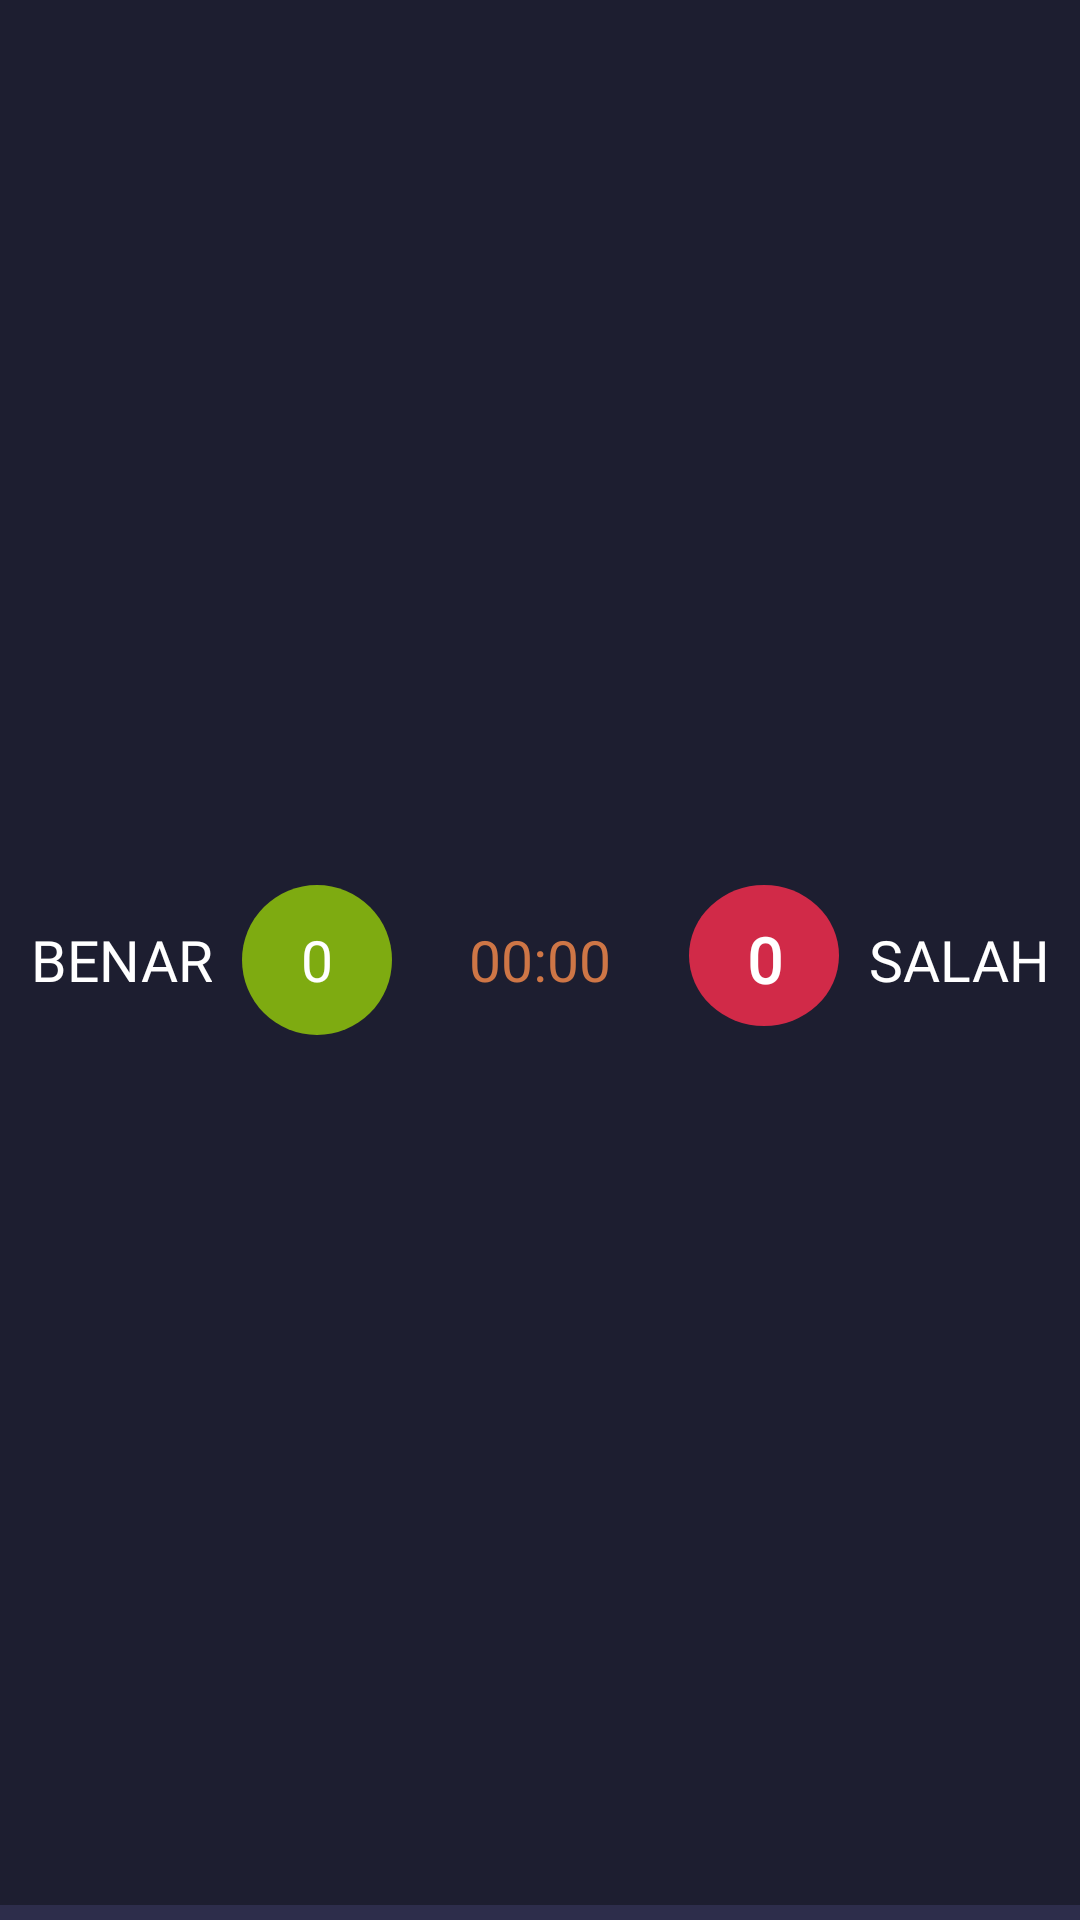

Android layout source for this screen:
<!-- AndroidManifest.xml: application theme AppTheme -->
<!-- res/layout/toolbar.xml -->
<?xml version="1.0" encoding="utf-8"?>

<RelativeLayout xmlns:android="http://schemas.android.com/apk/res/android"
    xmlns:app="http://schemas.android.com/apk/res-auto"
    xmlns:tools="http://schemas.android.com/tools"
    android:layout_width="match_parent"
    android:layout_height="match_parent"
    android:background="#1D1E30"

    app:layout_behavior="@string/appbar_scrolling_view_behavior"
    tools:context="id.haqiqi_studio.gamenumeric.GamePlay">


    <LinearLayout
        android:layout_width="match_parent"
        android:layout_height="5dp"
        android:layout_alignParentBottom="true"
        android:background="#2D2D4B" />

    <RelativeLayout
        android:layout_width="match_parent"
        android:layout_height="80dp"
        android:layout_centerInParent="true">

        <TextView
            android:id="@+id/label_timer"
            android:layout_width="wrap_content"
            android:layout_height="50dp"
            android:layout_centerInParent="true"
            android:layout_marginLeft="5dp"
            android:fontFamily="@font/roboto_regular"
            android:gravity="center"
            android:padding="5dp"
            android:text="00:00"
            android:textColor="@color/orange"
            android:textSize="19sp" />

        <TextView
            android:id="@+id/label_benar"
            android:layout_width="wrap_content"
            android:layout_height="50dp"
            android:layout_centerVertical="true"
            android:layout_marginLeft="5dp"
            android:fontFamily="@font/roboto_regular"
            android:gravity="center"
            android:padding="5dp"
            android:text="BENAR"
            android:textColor="@color/white"
            android:textSize="19sp" />

        <TextView
            android:id="@+id/benar"
            android:layout_width="50dp"
            android:layout_height="50dp"
            android:layout_centerVertical="true"
            android:layout_marginLeft="5dp"
            android:layout_toRightOf="@id/label_benar"
            android:background="@drawable/point_benar"
            android:fontFamily="@font/roboto_regular"
            android:gravity="center"
            android:padding="5dp"
            android:text="0"
            android:textColor="@color/white"
            android:textSize="19sp" />

        <TextView
            android:id="@+id/label_salah"
            android:layout_width="wrap_content"
            android:layout_height="50dp"
            android:layout_alignParentRight="true"
            android:layout_centerVertical="true"
            android:layout_marginLeft="5dp"
            android:layout_marginRight="5dp"
            android:fontFamily="@font/roboto_regular"
            android:gravity="center"
            android:padding="5dp"
            android:text="SALAH"
            android:textColor="@color/white"
            android:textSize="19sp" />

        <TextView
            android:id="@+id/salah"
            android:layout_width="50dp"
            android:layout_height="50dp"
            android:layout_centerInParent="true"
            android:layout_toLeftOf="@id/label_salah"
            android:background="@drawable/point_salah"
            android:fontFamily="@font/roboto_regular"
            android:gravity="center"
            android:padding="5dp"
            android:text="0"
            android:textColor="@color/white"
            android:textSize="21sp"
            android:textStyle="bold" />
    </RelativeLayout>


</RelativeLayout>
<!-- resources referenced by this layout -->
<resources>
  <color name="orange">#CE7646</color>
  <color name="white">#FFF</color>
  <!-- drawable point_benar (drawable) -->
  <?xml version="1.0" encoding="utf-8"?>
  <layer-list xmlns:android="http://schemas.android.com/apk/res/android">
      <item>
          <shape android:shape="oval">
              <solid android:color="#7EAB11"/>
              <corners android:radius="10dp"/>
              <padding android:bottom="5dp"/>
          </shape>
      </item>
  
  
  </layer-list>
  <!-- drawable point_salah (drawable) -->
  <?xml version="1.0" encoding="utf-8"?>
  <layer-list xmlns:android="http://schemas.android.com/apk/res/android">
  
      <item android:bottom="3dp">
          <shape android:shape="oval">
              <solid android:color="#D12A48"/>
              <corners android:radius="10dp"/>
              <padding android:bottom="5dp"/>
          </shape>
      </item>
  
  
  
  </layer-list>
  <style name="AppTheme" parent="Theme.AppCompat.Light.DarkActionBar">
          
          <item name="colorPrimary">@color/colorPrimary</item>
          <item name="colorPrimaryDark">@color/colorPrimaryDark</item>
          <item name="colorAccent">@color/colorAccent</item>
      </style>
  <color name="colorPrimary">#232341</color>
  <color name="colorPrimaryDark">#232341</color>
  <color name="colorAccent">#F48FB1</color>
</resources>
